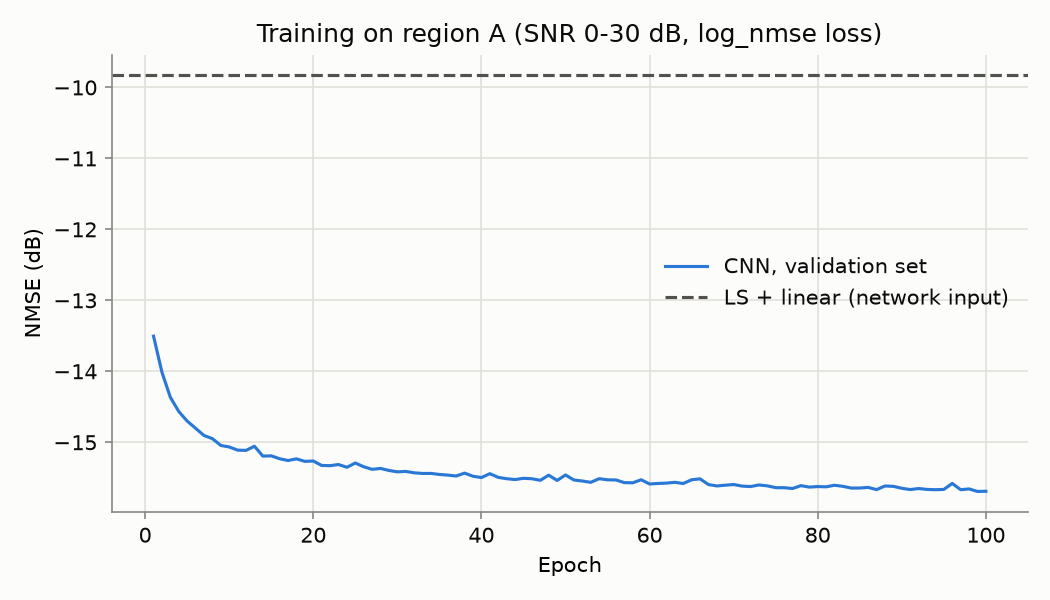

The data file committed next to this chart (first rows):
epoch, train_loss, val_loss, val_nmse_db, seconds
1, -15.91, -16.82, -13.5, 23.05
2, -17.24, -17.36, -14.01, 19.74
3, -17.63, -17.62, -14.37, 19.43
4, -17.85, -17.84, -14.57, 19.86
5, -18.01, -17.93, -14.7, 20.32
6, -18.13, -18.06, -14.8, 19.73
7, -18.23, -18.17, -14.9, 20.82
8, -18.31, -18.23, -14.95, 20.67
9, -18.37, -18.29, -15.04, 20.25
10, -18.42, -18.31, -15.07, 20.33
11, -18.45, -18.33, -15.11, 20.01
12, -18.48, -18.32, -15.11, 20.71
13, -18.5, -18.22, -15.06, 20.61
14, -18.53, -18.43, -15.19, 20.95
15, -18.55, -18.4, -15.19, 21.03
16, -18.58, -18.46, -15.23, 20.42
17, -18.6, -18.49, -15.26, 20.07
18, -18.62, -18.5, -15.23, 20.12
19, -18.62, -18.52, -15.27, 20.37
20, -18.65, -18.52, -15.26, 20.32
21, -18.66, -18.57, -15.33, 20.23
22, -18.7, -18.55, -15.33, 20.37
23, -18.69, -18.56, -15.31, 20.63
24, -18.71, -18.59, -15.35, 31.51
25, -18.73, -18.55, -15.29, 33.18
26, -18.74, -18.61, -15.35, 31.72
27, -18.76, -18.61, -15.38, 18.55
28, -18.75, -18.57, -15.37, 17.57
29, -18.77, -18.67, -15.4, 17.47
30, -18.78, -18.61, -15.42, 17.68
31, -18.78, -18.61, -15.41, 17.49
32, -18.8, -18.7, -15.43, 18.44
33, -18.8, -18.68, -15.44, 18.14
34, -18.82, -18.65, -15.44, 18.03
35, -18.82, -18.69, -15.45, 18.94
36, -18.83, -18.72, -15.46, 19.31
37, -18.83, -18.7, -15.48, 20.13
38, -18.84, -18.68, -15.43, 18.91
39, -18.84, -18.69, -15.48, 20.2
40, -18.85, -18.74, -15.5, 18.46
41, -18.86, -18.7, -15.44, 18.77
42, -18.86, -18.74, -15.49, 18.77
43, -18.88, -18.74, -15.51, 20.89
44, -18.87, -18.77, -15.53, 18.41
45, -18.89, -18.75, -15.51, 18.98
46, -18.89, -18.75, -15.51, 18.86
47, -18.89, -18.77, -15.54, 19.08
48, -18.9, -18.73, -15.46, 19.09
49, -18.92, -18.8, -15.54, 19.22
50, -18.91, -18.7, -15.46, 19.18
51, -18.9, -18.76, -15.53, 19.13
52, -18.92, -18.79, -15.55, 19.06
53, -18.93, -18.81, -15.56, 19.12
54, -18.94, -18.75, -15.51, 20.2
55, -18.92, -18.79, -15.53, 19.11
56, -18.94, -18.76, -15.53, 19.33
57, -18.94, -18.8, -15.57, 18.34
58, -18.93, -18.82, -15.57, 18.58
59, -18.96, -18.79, -15.53, 17.7
60, -18.94, -18.83, -15.59, 17.75
... 40 more rows
